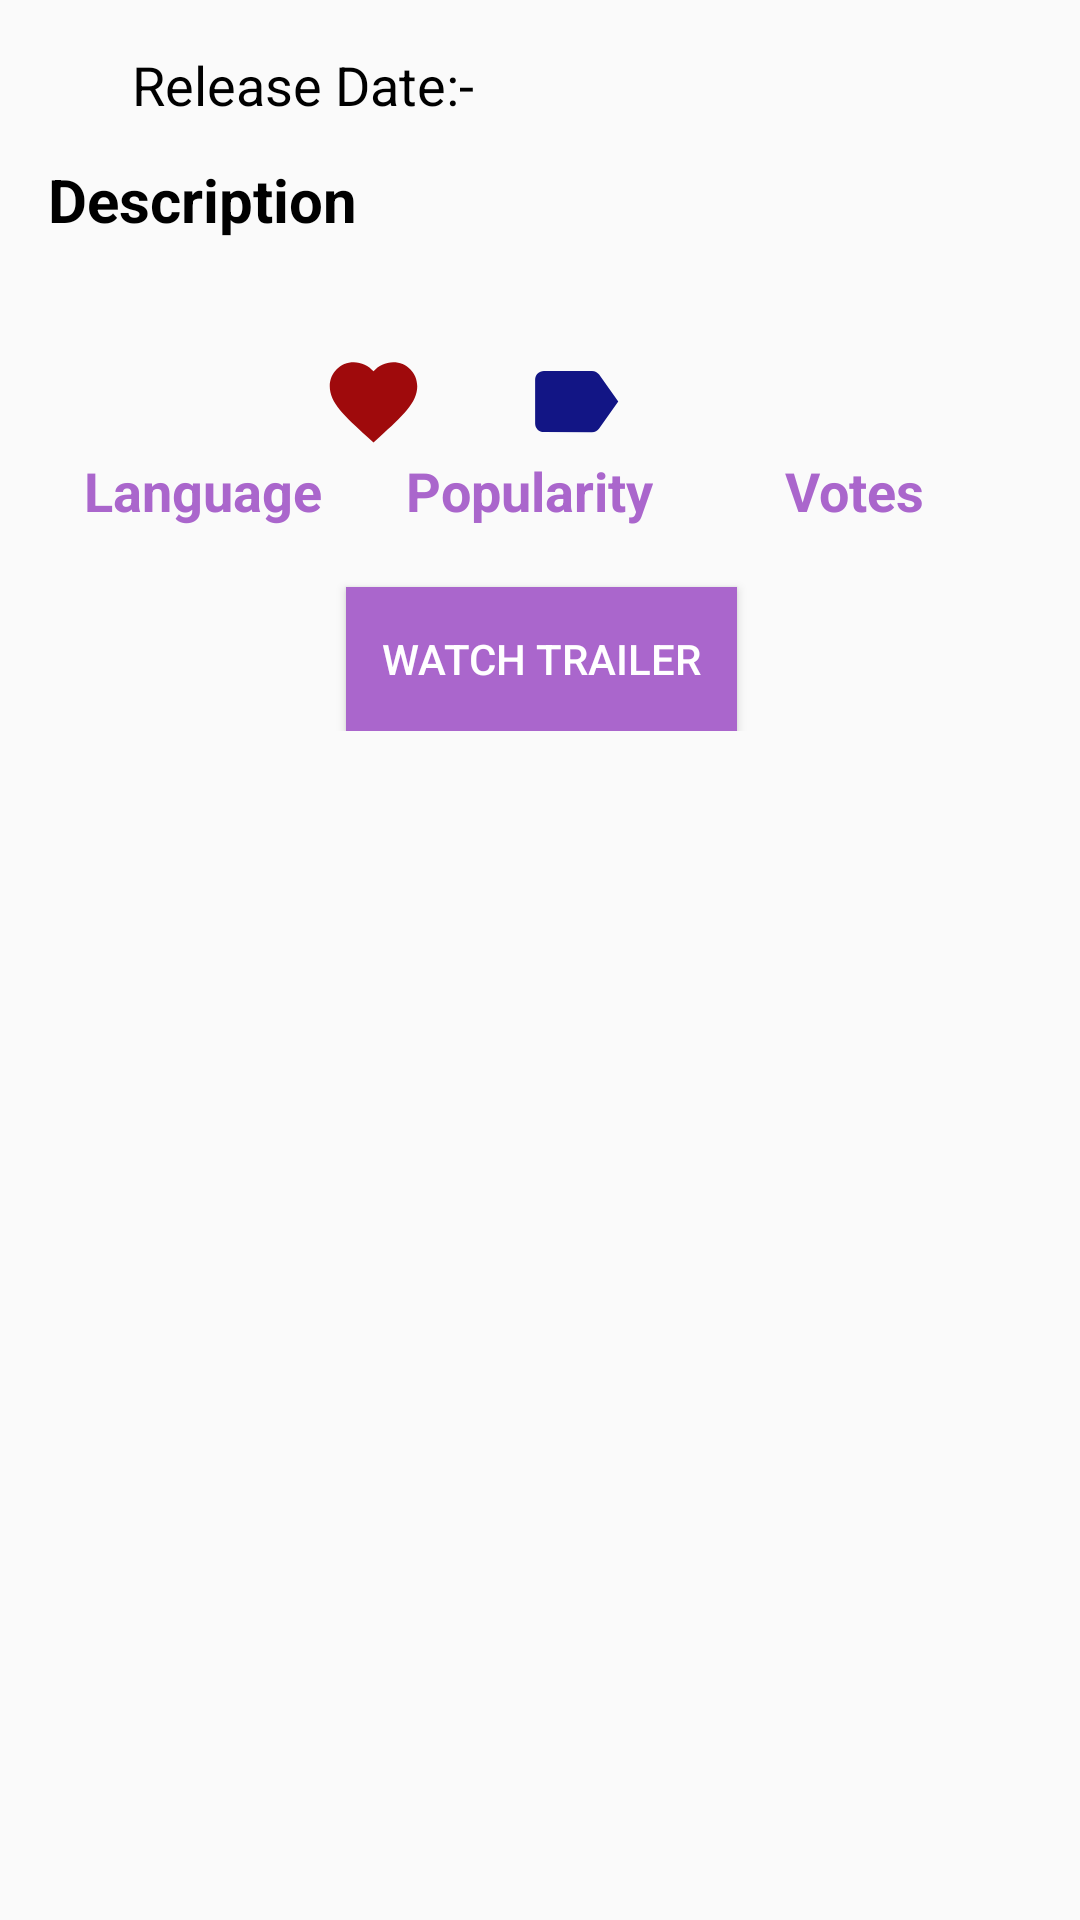

The Android layout XML behind this screen, and the referenced resources:
<!-- AndroidManifest.xml: application theme AppTheme -->
<!-- res/layout/content_movie_detail.xml -->
<?xml version="1.0" encoding="utf-8"?>
<android.support.v4.widget.NestedScrollView
        xmlns:android="http://schemas.android.com/apk/res/android"
        xmlns:tools="http://schemas.android.com/tools"
        xmlns:app="http://schemas.android.com/apk/res-auto"
        app:layout_behavior="@string/appbar_scrolling_view_behavior"
        tools:showIn="@layout/activity_movie_detail"
        android:layout_width="match_parent"
        android:layout_height="match_parent"
        tools:context=".ui.fragments.activities.movieDetail.MovieDetailActivity">



    <android.support.constraint.ConstraintLayout
            android:layout_width="match_parent"
            android:layout_height="match_parent">

        <TextView
                android:id="@+id/tv_label_release_date"
                android:layout_width="118dp"
                android:layout_height="21dp"
                android:textColor="@android:color/black"
                android:text="Release Date:-"
                android:textSize="18sp" android:layout_marginStart="44dp"
                app:layout_constraintStart_toStartOf="parent" android:layout_marginTop="16dp"
                app:layout_constraintTop_toTopOf="parent"/>

        <TextView
                android:id="@+id/tv_release_date"
                android:layout_width="118dp"
                android:layout_height="21dp"
                android:textColor="@android:color/black"
                tools:text="1993-12-15"
                android:textSize="18sp"
                app:layout_constraintStart_toEndOf="@+id/tv_label_release_date" android:layout_marginStart="8dp"
                app:layout_constraintTop_toTopOf="@+id/tv_label_release_date" android:layout_marginEnd="8dp"
                app:layout_constraintEnd_toEndOf="parent" app:layout_constraintHorizontal_bias="0.0"/>

        <TextView
                android:id="@+id/tv_label_description"
                android:textColor="@android:color/black"
                android:textStyle="bold"
                android:textSize="20sp"
                android:text="Description"
                android:layout_width="wrap_content"
                android:layout_height="wrap_content"
                android:layout_marginStart="16dp" app:layout_constraintStart_toStartOf="parent"
                android:layout_marginTop="16dp" app:layout_constraintTop_toBottomOf="@+id/tv_label_release_date"/>


        <TextView
                android:id="@+id/tv_description"
                android:textSize="18sp"
                android:textStyle="bold"
                tools:text="An episode in the life of Nikander, a garbage man, involving the death of a co-worker, an affair and much more."
                android:textColor="@android:color/darker_gray"
                android:layout_width="wrap_content"
                android:layout_height="wrap_content"
                android:paddingStart="12dp"
                android:paddingEnd="12dp"
                android:paddingTop="4dp"
                app:layout_constraintStart_toStartOf="parent"
                app:layout_constraintTop_toBottomOf="@+id/tv_label_description"
                app:layout_constraintEnd_toEndOf="parent" android:layout_marginEnd="8dp"
                app:layout_constraintHorizontal_bias="0.0"/>


        <ImageView
                android:background="@drawable/ic_language_black_24dp"
                android:id="@+id/iv_language"
                android:layout_width="35dp"
                android:layout_height="35dp"
                app:layout_constraintStart_toStartOf="parent" android:layout_marginStart="28dp"
                android:layout_marginTop="8dp" app:layout_constraintTop_toBottomOf="@+id/tv_description"/>

        <TextView
                tools:text="en"
                android:textSize="18sp"
                android:textStyle="bold"
                android:textColor="@android:color/black"
                android:id="@+id/tv_language"
                android:layout_width="wrap_content"
                android:layout_height="wrap_content"
                android:layout_marginTop="12dp" app:layout_constraintTop_toBottomOf="@+id/tv_description"
                app:layout_constraintStart_toEndOf="@+id/iv_language" android:layout_marginStart="8dp"/>

        <TextView
                android:textSize="18sp"
                android:text="Language"
                android:textStyle="bold"
                android:textColor="@android:color/holo_purple"
                android:id="@+id/tv_label_language"
                android:layout_width="wrap_content"
                android:layout_height="wrap_content"
                android:layout_marginStart="28dp" app:layout_constraintStart_toStartOf="parent"
                app:layout_constraintTop_toBottomOf="@+id/iv_language"/>


        <ImageView
                android:background="@drawable/ic_favorite_black_24dp"
                android:id="@+id/iv_popularity"
                android:layout_width="35dp"
                android:layout_height="35dp"
                android:layout_marginTop="8dp" app:layout_constraintTop_toBottomOf="@+id/tv_description"
                app:layout_constraintStart_toEndOf="@+id/tv_language" android:layout_marginStart="36dp"/>

        <TextView
                tools:text="4.5"
                android:textSize="18sp"
                android:textStyle="bold"
                android:textColor="@android:color/black"
                android:id="@+id/tv_popularity"
                android:layout_width="wrap_content"
                android:layout_height="wrap_content"
                android:layout_marginTop="14dp" app:layout_constraintTop_toBottomOf="@+id/tv_description"
                app:layout_constraintStart_toEndOf="@+id/iv_popularity" android:layout_marginStart="8dp"/>

        <TextView
                android:textSize="18sp"
                android:text="Popularity"
                android:textStyle="bold"
                android:textColor="@android:color/holo_purple"
                android:id="@+id/tv_label_popularity"
                android:layout_width="wrap_content"
                android:layout_height="wrap_content"
                app:layout_constraintTop_toBottomOf="@+id/iv_language"
                app:layout_constraintStart_toEndOf="@+id/tv_label_language" android:layout_marginStart="28dp"/>


        <ImageView
                android:background="@drawable/ic_label_black_24dp"
                android:id="@+id/iv_votes"
                android:layout_width="35dp"
                android:layout_height="35dp"
                android:layout_marginTop="8dp" app:layout_constraintTop_toBottomOf="@+id/tv_description"
                app:layout_constraintStart_toEndOf="@+id/tv_popularity" android:layout_marginStart="24dp"/>

        <TextView
                tools:text="3245"
                android:textSize="18sp"
                android:textStyle="bold"
                android:textColor="@android:color/black"
                android:id="@+id/tv_votes"
                android:layout_width="wrap_content"
                android:layout_height="wrap_content"
                android:layout_marginTop="12dp" app:layout_constraintTop_toBottomOf="@+id/tv_description"
                app:layout_constraintStart_toEndOf="@+id/iv_votes" android:layout_marginStart="8dp"
                android:layout_marginEnd="8dp" app:layout_constraintEnd_toEndOf="parent"
                app:layout_constraintHorizontal_bias="0.0"/>

        <TextView
                android:textSize="18sp"
                android:text="Votes"
                android:textStyle="bold"
                android:textColor="@android:color/holo_purple"
                android:id="@+id/tv_label_votes"
                android:layout_width="wrap_content"
                android:layout_height="wrap_content"
                app:layout_constraintTop_toBottomOf="@+id/iv_language"
                app:layout_constraintStart_toEndOf="@+id/tv_label_popularity" android:layout_marginStart="44dp"/>


        <Button
                android:padding="12dp"
                android:textColor="@android:color/white"
                android:background="@android:color/holo_purple"
                android:text="Watch Trailer"
                android:id="@+id/btn_watch_trailer"
                android:layout_width="wrap_content"
                android:layout_height="wrap_content"
                android:layout_marginStart="8dp" app:layout_constraintStart_toStartOf="parent"
                android:layout_marginEnd="8dp" app:layout_constraintEnd_toEndOf="parent" android:layout_marginTop="20dp"
                app:layout_constraintTop_toBottomOf="@+id/tv_label_popularity"
                app:layout_constraintHorizontal_bias="0.502"/>


    </android.support.constraint.ConstraintLayout>


</android.support.v4.widget.NestedScrollView>
<!-- res/layout/activity_movie_detail.xml (included above) -->
<?xml version="1.0" encoding="utf-8"?>
<android.support.design.widget.CoordinatorLayout
        xmlns:android="http://schemas.android.com/apk/res/android"
        xmlns:app="http://schemas.android.com/apk/res-auto"
        xmlns:tools="http://schemas.android.com/tools"
        android:layout_width="match_parent"
        android:layout_height="match_parent"
        android:fitsSystemWindows="true"
        tools:context=".ui.fragments.activities.movieDetail.MovieDetailActivity">

    <android.support.design.widget.AppBarLayout
            android:id="@+id/app_bar"
            android:fitsSystemWindows="true"
            android:layout_height="@dimen/app_bar_height"
            android:layout_width="match_parent"
            android:theme="@style/AppTheme.AppBarOverlay">

        <android.support.design.widget.CollapsingToolbarLayout
                android:id="@+id/toolbar_layout"
                android:fitsSystemWindows="true"
                android:layout_width="match_parent"
                android:layout_height="match_parent"
                app:toolbarId="@+id/toolbar"
                app:layout_scrollFlags="scroll|exitUntilCollapsed"
                app:contentScrim="?attr/colorPrimary">

            <ImageView
                    android:scaleType="fitXY"
                    android:id="@+id/iv_poster"
                    android:layout_width="match_parent"
                    android:layout_height="match_parent"/>


            <android.support.v7.widget.Toolbar
                    android:id="@+id/toolbar"
                    android:layout_height="?attr/actionBarSize"
                    android:layout_width="match_parent"
                    app:layout_collapseMode="pin"
                    app:popupTheme="@style/AppTheme.PopupOverlay"/>

        </android.support.design.widget.CollapsingToolbarLayout>
    </android.support.design.widget.AppBarLayout>

    <include layout="@layout/content_movie_detail"/>

    <ProgressBar
            android:layout_gravity="center"
            android:id="@+id/pb_bar"
            android:layout_width="wrap_content"
            android:layout_height="wrap_content"/>

    <android.support.design.widget.FloatingActionButton
            android:id="@+id/fab"
            android:layout_width="wrap_content"
            android:layout_height="wrap_content"
            android:layout_margin="@dimen/fab_margin"
            app:layout_anchor="@id/app_bar"
            app:layout_anchorGravity="bottom|end"
            app:srcCompat="@android:drawable/ic_dialog_email"/>

</android.support.design.widget.CoordinatorLayout>
<!-- resources referenced by this layout -->
<resources>
  <!-- drawable ic_favorite_black_24dp (drawable) -->
  <vector android:height="24dp" android:tint="#9F0A0C"
      android:viewportHeight="24.0" android:viewportWidth="24.0"
      android:width="24dp" xmlns:android="http://schemas.android.com/apk/res/android">
      <path android:fillColor="#FF000000" android:pathData="M12,21.35l-1.45,-1.32C5.4,15.36 2,12.28 2,8.5 2,5.42 4.42,3 7.5,3c1.74,0 3.41,0.81 4.5,2.09C13.09,3.81 14.76,3 16.5,3 19.58,3 22,5.42 22,8.5c0,3.78 -3.4,6.86 -8.55,11.54L12,21.35z"/>
  </vector>
  <!-- drawable ic_label_black_24dp (drawable) -->
  <vector android:height="24dp" android:tint="#121585"
      android:viewportHeight="24.0" android:viewportWidth="24.0"
      android:width="24dp" xmlns:android="http://schemas.android.com/apk/res/android">
      <path android:fillColor="#FF000000" android:pathData="M17.63,5.84C17.27,5.33 16.67,5 16,5L5,5.01C3.9,5.01 3,5.9 3,7v10c0,1.1 0.9,1.99 2,1.99L16,19c0.67,0 1.27,-0.33 1.63,-0.84L22,12l-4.37,-6.16z"/>
  </vector>
  <style name="AppTheme.AppBarOverlay" parent="ThemeOverlay.AppCompat.Dark.ActionBar" />
  <style name="AppTheme.PopupOverlay" parent="ThemeOverlay.AppCompat.Light" />
  <style name="AppTheme" parent="Theme.AppCompat.Light.DarkActionBar">
          
          <item name="colorPrimary">@color/colorPrimary</item>
          <item name="colorPrimaryDark">@color/colorPrimaryDark</item>
          <item name="colorAccent">@color/colorAccent</item>
      </style>
  <!-- not gathered from this repository: default colours our renderer supplied (Android Studio template values) -->
  <color name="colorPrimary">#FF6200EE</color>
  <color name="colorPrimaryDark">#FF3700B3</color>
  <color name="colorAccent">#FF03DAC5</color>
</resources>
